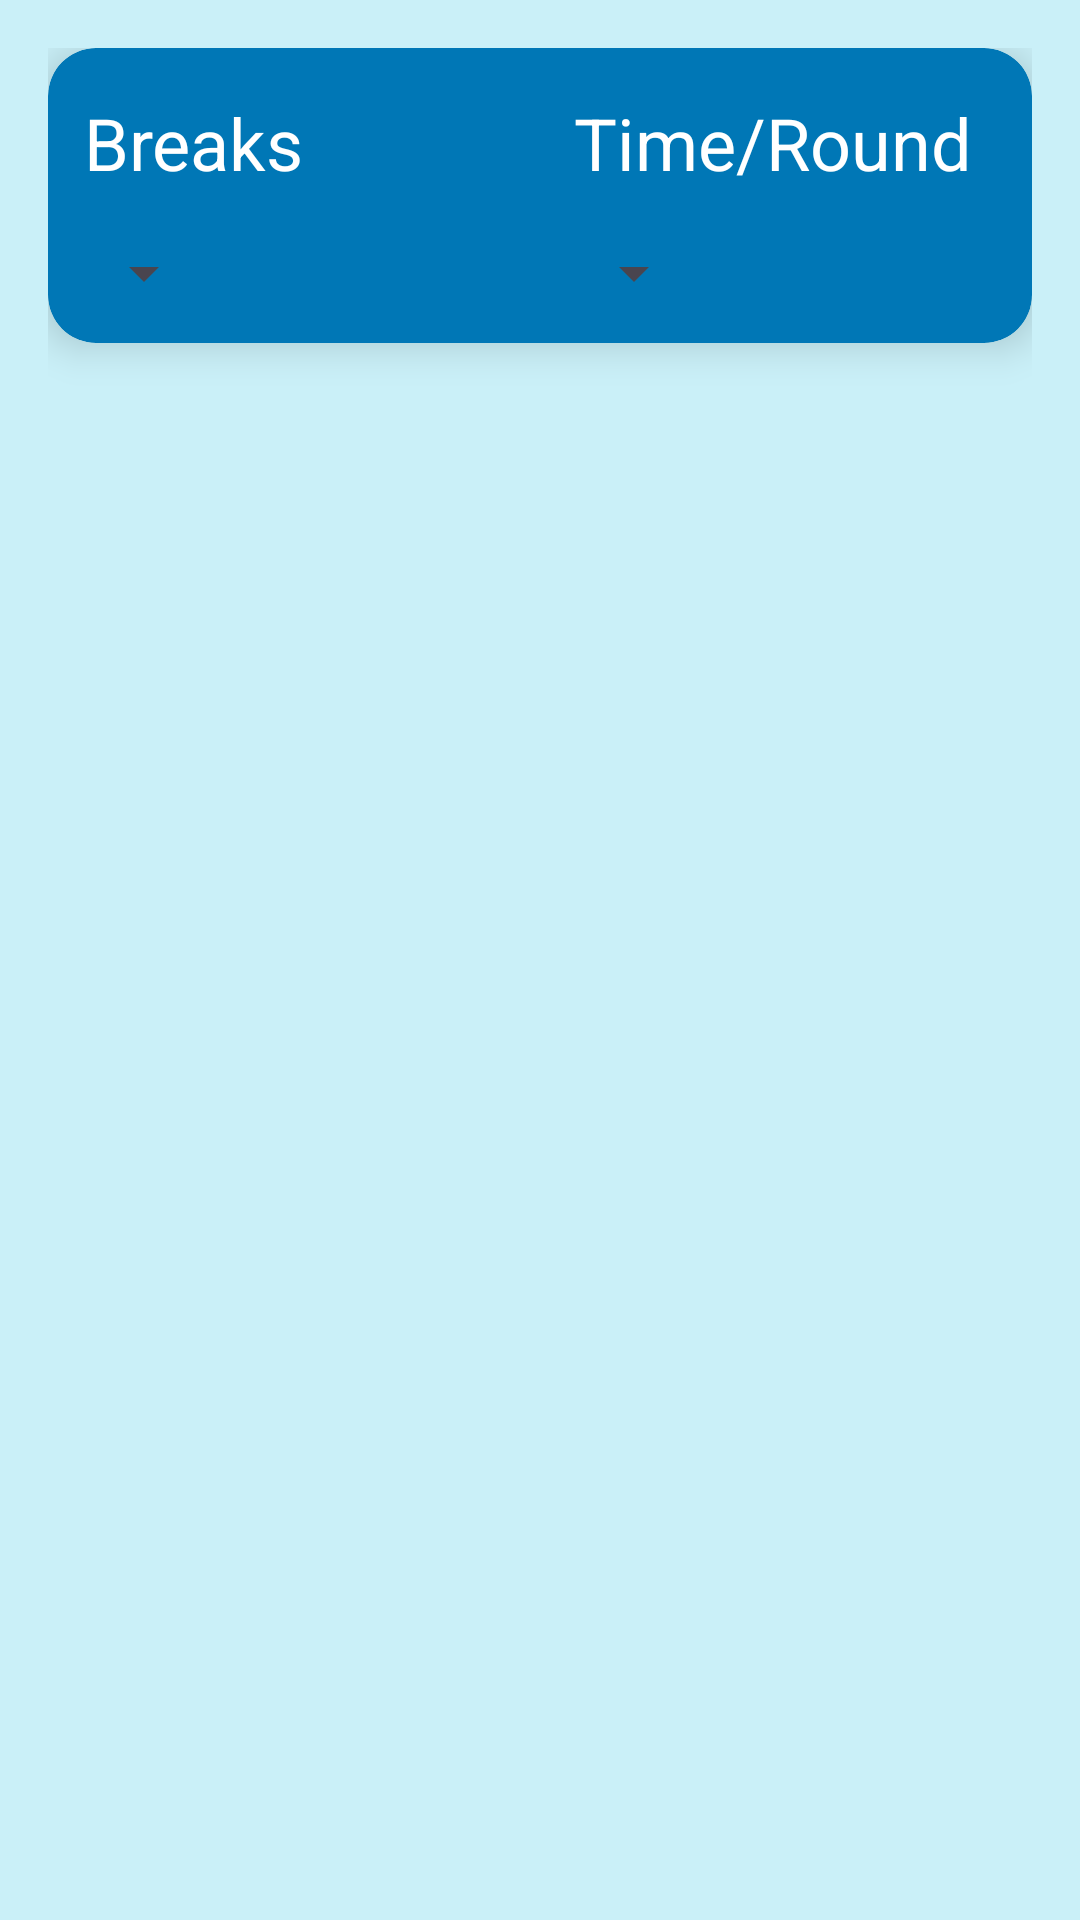

This screen was rendered from an Android layout file. Write that file and the resources it references.
<!-- AndroidManifest.xml: application theme Theme.SuryaNamaskar -->
<!-- res/layout/fragment_rounds.xml -->
<?xml version="1.0" encoding="utf-8"?>
<androidx.constraintlayout.widget.ConstraintLayout xmlns:android="http://schemas.android.com/apk/res/android"
    xmlns:app="http://schemas.android.com/apk/res-auto"
    xmlns:tools="http://schemas.android.com/tools"
    android:layout_width="match_parent"
    android:layout_height="match_parent"
    android:background="#CAF0F8"
    android:padding="16dp"
    tools:context=".fragment.RoundsFragment">

    <androidx.cardview.widget.CardView
        android:layout_width="match_parent"
        android:layout_height="0dp"
        android:layout_marginBottom="8dp"
        android:backgroundTint="#0077B6"
        app:cardCornerRadius="16dp"
        app:cardElevation="8dp"
        app:layout_constraintBottom_toBottomOf="@id/guideline2"
        app:layout_constraintEnd_toEndOf="parent"
        app:layout_constraintStart_toStartOf="parent"
        app:layout_constraintTop_toTopOf="parent">

        <androidx.constraintlayout.widget.ConstraintLayout
            android:layout_width="match_parent"
            android:layout_height="match_parent">

            <TextView
                android:id="@+id/textView"
                android:layout_width="wrap_content"
                android:layout_height="wrap_content"
                android:layout_marginStart="8dp"
                android:padding="4dp"
                android:text="Breaks"
                android:textSize="24sp"
                android:textColor="@color/white"
                app:layout_constraintBottom_toTopOf="@+id/breaksSpinner"
                app:layout_constraintStart_toStartOf="parent"
                app:layout_constraintTop_toTopOf="parent" />

            <Spinner
                android:id="@+id/breaksSpinner"
                android:layout_width="wrap_content"
                android:layout_height="wrap_content"
                android:padding="4dp"
                app:layout_constraintBottom_toBottomOf="parent"
                app:layout_constraintStart_toStartOf="@+id/textView"
                app:layout_constraintTop_toBottomOf="@+id/textView" />

            <TextView
                android:id="@+id/textView2"
                android:layout_width="wrap_content"
                android:layout_height="wrap_content"
                android:layout_marginEnd="16dp"
                android:padding="4dp"
                android:text="Time/Round"
                android:textSize="24sp"
                android:textColor="@color/white"
                app:layout_constraintBottom_toTopOf="@+id/timePerRoundSpinner"
                app:layout_constraintEnd_toEndOf="parent"
                app:layout_constraintTop_toTopOf="parent" />

            <Spinner
                android:id="@+id/timePerRoundSpinner"
                android:layout_width="wrap_content"
                android:layout_height="wrap_content"
                android:padding="4dp"
                app:layout_constraintBottom_toBottomOf="parent"
                app:layout_constraintStart_toStartOf="@+id/textView2"
                app:layout_constraintTop_toBottomOf="@+id/textView2" />

        </androidx.constraintlayout.widget.ConstraintLayout>

    </androidx.cardview.widget.CardView>

    <androidx.constraintlayout.widget.Guideline
        android:id="@+id/guideline2"
        android:layout_width="wrap_content"
        android:layout_height="wrap_content"
        android:orientation="horizontal"
        app:layout_constraintGuide_percent="0.175" />

    <androidx.recyclerview.widget.RecyclerView
        android:layout_width="0dp"
        android:layout_height="0dp"
        app:layoutManager="androidx.recyclerview.widget.LinearLayoutManager"
        tools:listitem="@layout/round_item"
        tools:itemCount="20"
        app:layout_constraintBottom_toBottomOf="parent"
        app:layout_constraintEnd_toEndOf="parent"
        app:layout_constraintStart_toStartOf="parent"
        app:layout_constraintTop_toTopOf="@+id/guideline2" />



</androidx.constraintlayout.widget.ConstraintLayout>
<!-- res/layout/round_item.xml (included above) -->
<?xml version="1.0" encoding="utf-8"?>
<androidx.cardview.widget.CardView xmlns:android="http://schemas.android.com/apk/res/android"
    android:layout_width="match_parent"
    android:layout_height="wrap_content"
    xmlns:app="http://schemas.android.com/apk/res-auto"
    android:backgroundTint="#0077B6"
    app:cardElevation="8dp"
    android:layout_marginVertical="4dp"
    app:cardCornerRadius="16dp">
        <TextView
            android:layout_width="match_parent"
            android:layout_height="wrap_content"
            android:gravity="center"
            android:text="3 Rounds X 2 Repetitions = 6"
            android:textSize="16sp"
            android:textStyle="bold"
            android:layout_margin="8dp"
            android:textColor="@color/white"
            />

</androidx.cardview.widget.CardView>
<!-- resources referenced by this layout -->
<resources>
  <style name="Theme.SuryaNamaskar" parent="Base.Theme.SuryaNamaskar" />
  <style name="Base.Theme.SuryaNamaskar" parent="Theme.Material3.DayNight.NoActionBar">
          
          
          <item name="colorPrimary">#023E8A</item>
      </style>
  <!-- not gathered from this repository: default colours our renderer supplied (Android Studio template values) -->
  <color name="white">#FFFFFFFF</color>
</resources>
